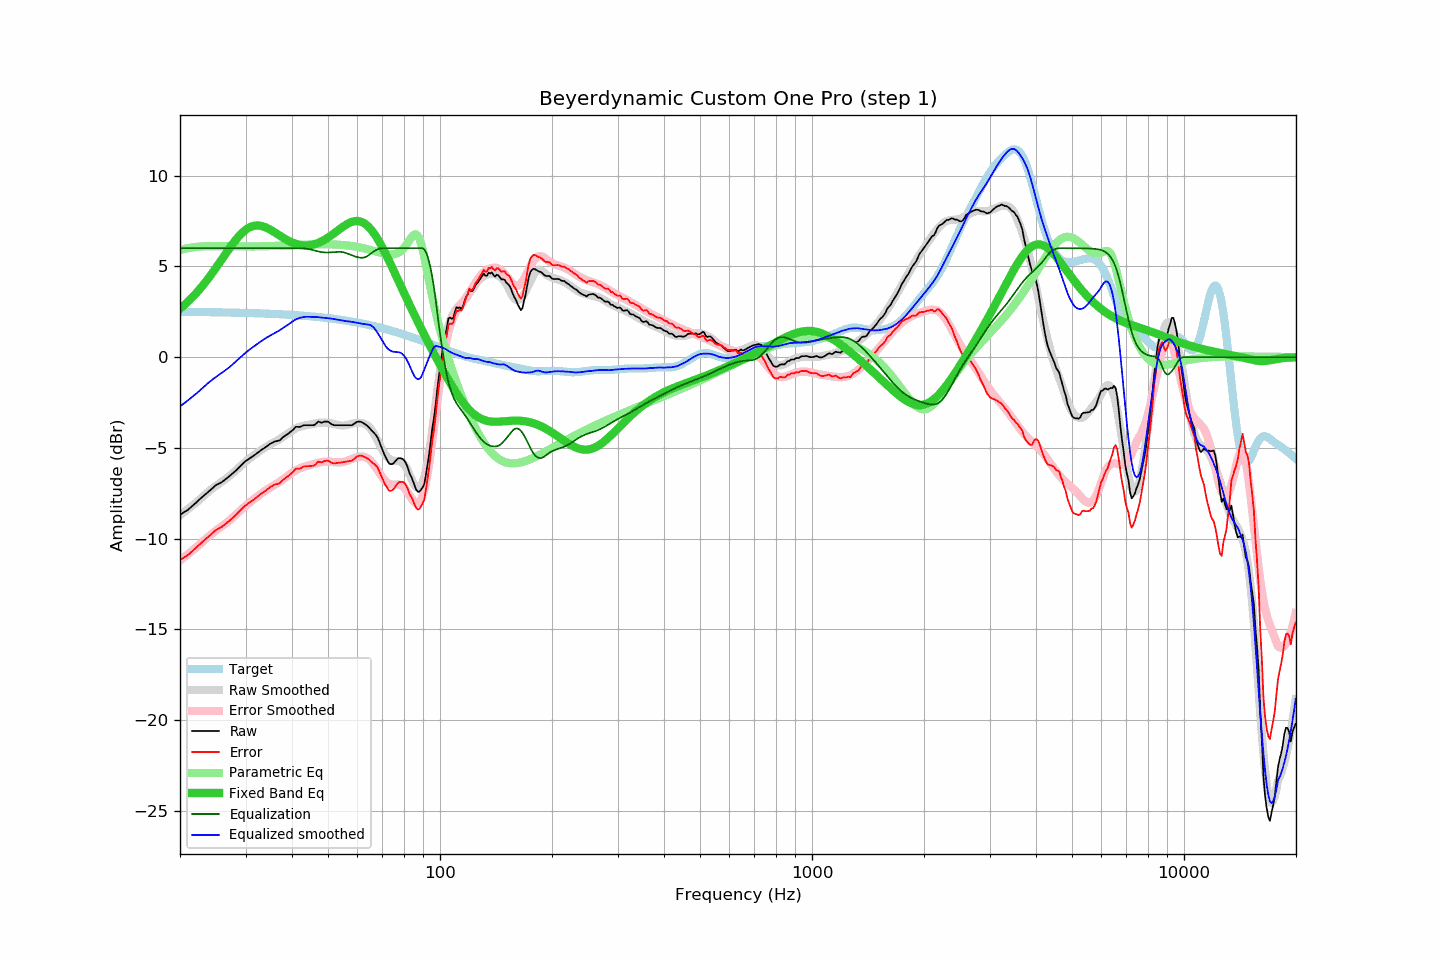

The data file committed next to this chart (first rows):
frequency, raw, error, smoothed, error_smoothed, equalization, parametric_eq, equalized_raw, equalized_smoothed, target
20.00, -8.68, -11.18, -8.71, -11.20, 6.00, 2.66, -2.68, -2.71, 2.50
20.20, -8.63, -11.13, -8.65, -11.14, 6.00, 2.74, -2.63, -2.65, 2.49
20.40, -8.57, -11.06, -8.58, -11.07, 6.00, 2.82, -2.57, -2.58, 2.49
20.61, -8.52, -11.02, -8.51, -11.00, 6.00, 2.89, -2.52, -2.51, 2.49
20.81, -8.47, -10.96, -8.45, -10.93, 6.00, 2.98, -2.47, -2.45, 2.49
21.02, -8.41, -10.90, -8.38, -10.86, 6.00, 3.06, -2.41, -2.38, 2.49
21.23, -8.33, -10.82, -8.31, -10.79, 6.00, 3.15, -2.33, -2.31, 2.49
21.44, -8.25, -10.74, -8.24, -10.71, 6.00, 3.23, -2.25, -2.24, 2.49
21.66, -8.17, -10.66, -8.16, -10.64, 6.00, 3.33, -2.17, -2.16, 2.49
21.87, -8.10, -10.59, -8.09, -10.57, 6.00, 3.42, -2.10, -2.09, 2.49
22.09, -8.02, -10.51, -8.02, -10.49, 6.00, 3.52, -2.02, -2.02, 2.49
22.31, -7.94, -10.43, -7.94, -10.42, 6.00, 3.62, -1.94, -1.94, 2.48
22.54, -7.85, -10.34, -7.86, -10.34, 6.00, 3.72, -1.85, -1.86, 2.48
22.76, -7.77, -10.25, -7.78, -10.26, 6.00, 3.82, -1.77, -1.78, 2.48
22.99, -7.69, -10.17, -7.70, -10.18, 6.00, 3.93, -1.69, -1.70, 2.48
23.22, -7.62, -10.10, -7.62, -10.10, 6.00, 4.04, -1.62, -1.62, 2.48
23.45, -7.54, -10.02, -7.54, -10.02, 6.00, 4.15, -1.54, -1.54, 2.48
23.69, -7.47, -9.95, -7.46, -9.94, 6.00, 4.27, -1.47, -1.46, 2.48
23.92, -7.39, -9.87, -7.39, -9.87, 6.00, 4.38, -1.39, -1.39, 2.48
24.16, -7.32, -9.80, -7.32, -9.79, 6.00, 4.50, -1.32, -1.32, 2.48
24.40, -7.24, -9.71, -7.25, -9.72, 6.00, 4.62, -1.24, -1.25, 2.47
24.65, -7.16, -9.63, -7.18, -9.65, 6.00, 4.75, -1.16, -1.18, 2.47
24.89, -7.08, -9.55, -7.12, -9.58, 6.00, 4.87, -1.08, -1.12, 2.47
25.14, -7.02, -9.49, -7.05, -9.52, 6.00, 5.00, -1.02, -1.05, 2.47
25.39, -6.98, -9.45, -6.99, -9.45, 6.00, 5.13, -0.98, -0.99, 2.47
25.65, -6.93, -9.40, -6.93, -9.39, 6.00, 5.26, -0.93, -0.93, 2.47
25.91, -6.89, -9.36, -6.86, -9.32, 6.00, 5.39, -0.89, -0.86, 2.46
26.16, -6.82, -9.28, -6.80, -9.26, 6.00, 5.52, -0.82, -0.80, 2.46
26.43, -6.75, -9.21, -6.74, -9.19, 6.00, 5.64, -0.75, -0.74, 2.46
26.69, -6.68, -9.14, -6.67, -9.12, 6.00, 5.77, -0.68, -0.67, 2.46
26.96, -6.61, -9.07, -6.60, -9.05, 6.00, 5.90, -0.61, -0.60, 2.46
27.23, -6.54, -9.00, -6.53, -8.98, 6.00, 6.02, -0.54, -0.53, 2.46
27.50, -6.46, -8.92, -6.46, -8.90, 6.00, 6.15, -0.46, -0.46, 2.45
27.77, -6.39, -8.84, -6.38, -8.82, 6.00, 6.27, -0.39, -0.38, 2.45
28.05, -6.31, -8.76, -6.30, -8.74, 6.00, 6.38, -0.31, -0.30, 2.45
28.33, -6.23, -8.68, -6.22, -8.66, 6.00, 6.49, -0.23, -0.22, 2.45
28.62, -6.14, -8.59, -6.13, -8.58, 6.00, 6.60, -0.14, -0.13, 2.45
28.90, -6.05, -8.49, -6.05, -8.50, 6.00, 6.70, -0.05, -0.05, 2.44
29.19, -5.96, -8.40, -5.98, -8.42, 6.00, 6.79, 0.04, 0.02, 2.44
29.48, -5.88, -8.32, -5.90, -8.34, 6.00, 6.88, 0.12, 0.10, 2.44
29.78, -5.79, -8.23, -5.82, -8.26, 6.00, 6.96, 0.21, 0.18, 2.44
30.08, -5.72, -8.16, -5.75, -8.18, 6.00, 7.03, 0.28, 0.25, 2.43
30.38, -5.66, -8.09, -5.67, -8.10, 6.00, 7.09, 0.34, 0.33, 2.43
30.68, -5.60, -8.03, -5.60, -8.03, 6.00, 7.14, 0.40, 0.40, 2.43
30.99, -5.54, -7.97, -5.54, -7.96, 6.00, 7.18, 0.46, 0.46, 2.43
31.30, -5.48, -7.91, -5.47, -7.89, 6.00, 7.21, 0.52, 0.53, 2.42
31.61, -5.42, -7.84, -5.41, -7.82, 6.00, 7.24, 0.58, 0.59, 2.42
31.93, -5.35, -7.77, -5.34, -7.75, 6.00, 7.25, 0.65, 0.66, 2.42
32.24, -5.29, -7.71, -5.28, -7.69, 6.00, 7.25, 0.71, 0.72, 2.42
32.57, -5.22, -7.63, -5.22, -7.62, 6.00, 7.25, 0.78, 0.78, 2.41
32.89, -5.15, -7.56, -5.15, -7.56, 6.00, 7.24, 0.85, 0.85, 2.41
33.22, -5.09, -7.50, -5.09, -7.49, 6.00, 7.22, 0.91, 0.91, 2.41
33.55, -5.04, -7.44, -5.03, -7.43, 6.00, 7.19, 0.96, 0.97, 2.40
33.89, -4.98, -7.38, -4.97, -7.37, 6.00, 7.16, 1.02, 1.03, 2.40
34.23, -4.91, -7.31, -4.92, -7.31, 6.00, 7.12, 1.09, 1.08, 2.40
34.57, -4.85, -7.24, -4.87, -7.26, 6.00, 7.08, 1.15, 1.13, 2.39
34.92, -4.78, -7.17, -4.82, -7.20, 6.00, 7.03, 1.22, 1.18, 2.39
35.27, -4.73, -7.12, -4.77, -7.15, 6.00, 6.98, 1.27, 1.23, 2.38
35.62, -4.69, -7.07, -4.72, -7.09, 6.00, 6.92, 1.31, 1.28, 2.38
35.97, -4.64, -7.02, -4.67, -7.04, 6.00, 6.87, 1.36, 1.33, 2.38
... 635 more rows
